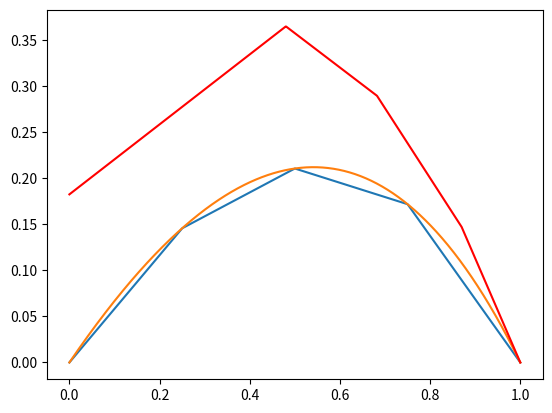

Reproduce this figure in Python.
#!/usr/bin/env python3
import numpy as np
import scipy.integrate as integrate
import matplotlib.pyplot as plt
from scipy.optimize import minimize, approx_fprime

def get_alphas(ts):
    n = len(ts)

    A = []
    for i in range(1, n):
        tmp = []

        for j in range(1, n):
            if i <= j:
                tmp.append((1-ts[j]) - (1-ts[i]) * (1 - ts[j]) / (1 - ts[0]))
            else:
                tmp.append((1-ts[i]) - (1-ts[i]) * (1 - ts[j]) / (1 - ts[0]))
        A.append(tmp)

    A = np.array(A)

    B = []
    for i in range(1, n):
        tmp0 = integrate.quad(lambda x: x * f(x) - ts[i] * f(x), ts[i], 1)[0]
        tmp1 = integrate.quad(lambda x: x * f(x) - ts[0] * f(x), ts[0], 1)[0]
        B.append(tmp0 - (1 - ts[i]) * tmp1 / (1 - ts[0]))
    B = np.array(B)

    X = np.linalg.solve(A, B)

    alpha0 = -sum(X[i] * (1-ts[i+1]) for i in range(n-1)) / (1 - ts[0])
    alpha0 = np.array([alpha0])
    alphas = np.concatenate((alpha0, X))

    return alphas



def relu_fem(ts, alphas, x):
    n = len(ts)
    out = 0
    for i in range(n):
        out += alphas[i] * np.maximum(x - ts[i], 0)
    return out


def energy_norm(alphas, ts):
    e0 = (1/2) *  integrate.quad(lambda x: sum(alphas * ((x - ts)>0))**2, 0, 1, limit=200)[0]
    e1 = integrate.quad(lambda x: f(x) * sum(alphas * np.maximum(x - ts, 0)), 0, 1, limit=100)[0]
    return e0 - e1 


def f(x):
    return np.exp(x)


nodes = 4

# initalise ts as evenly spaced nodes
ts = np.linspace(.0 , 1, nodes + 1)[:nodes]
alphas = get_alphas(ts)
print(ts)

points = np.linspace(0.,1., 1000)
plt.plot(points, relu_fem(ts, alphas, points))
plt.plot(points, np.e*points - points - np.exp(points) +1)
#plt.plot(points, 1/6*(points - points**3))

for i in range(10):
    gradient = approx_fprime(ts, energy_norm, 1e-8, alphas)
    ts = ts - 0.1 * gradient
    print(i, ts)
    #ts[0] = 0.
    alphas = get_alphas(ts)
plt.plot(points, relu_fem(ts, alphas, points), color='r')

plt.savefig('test.svg')
